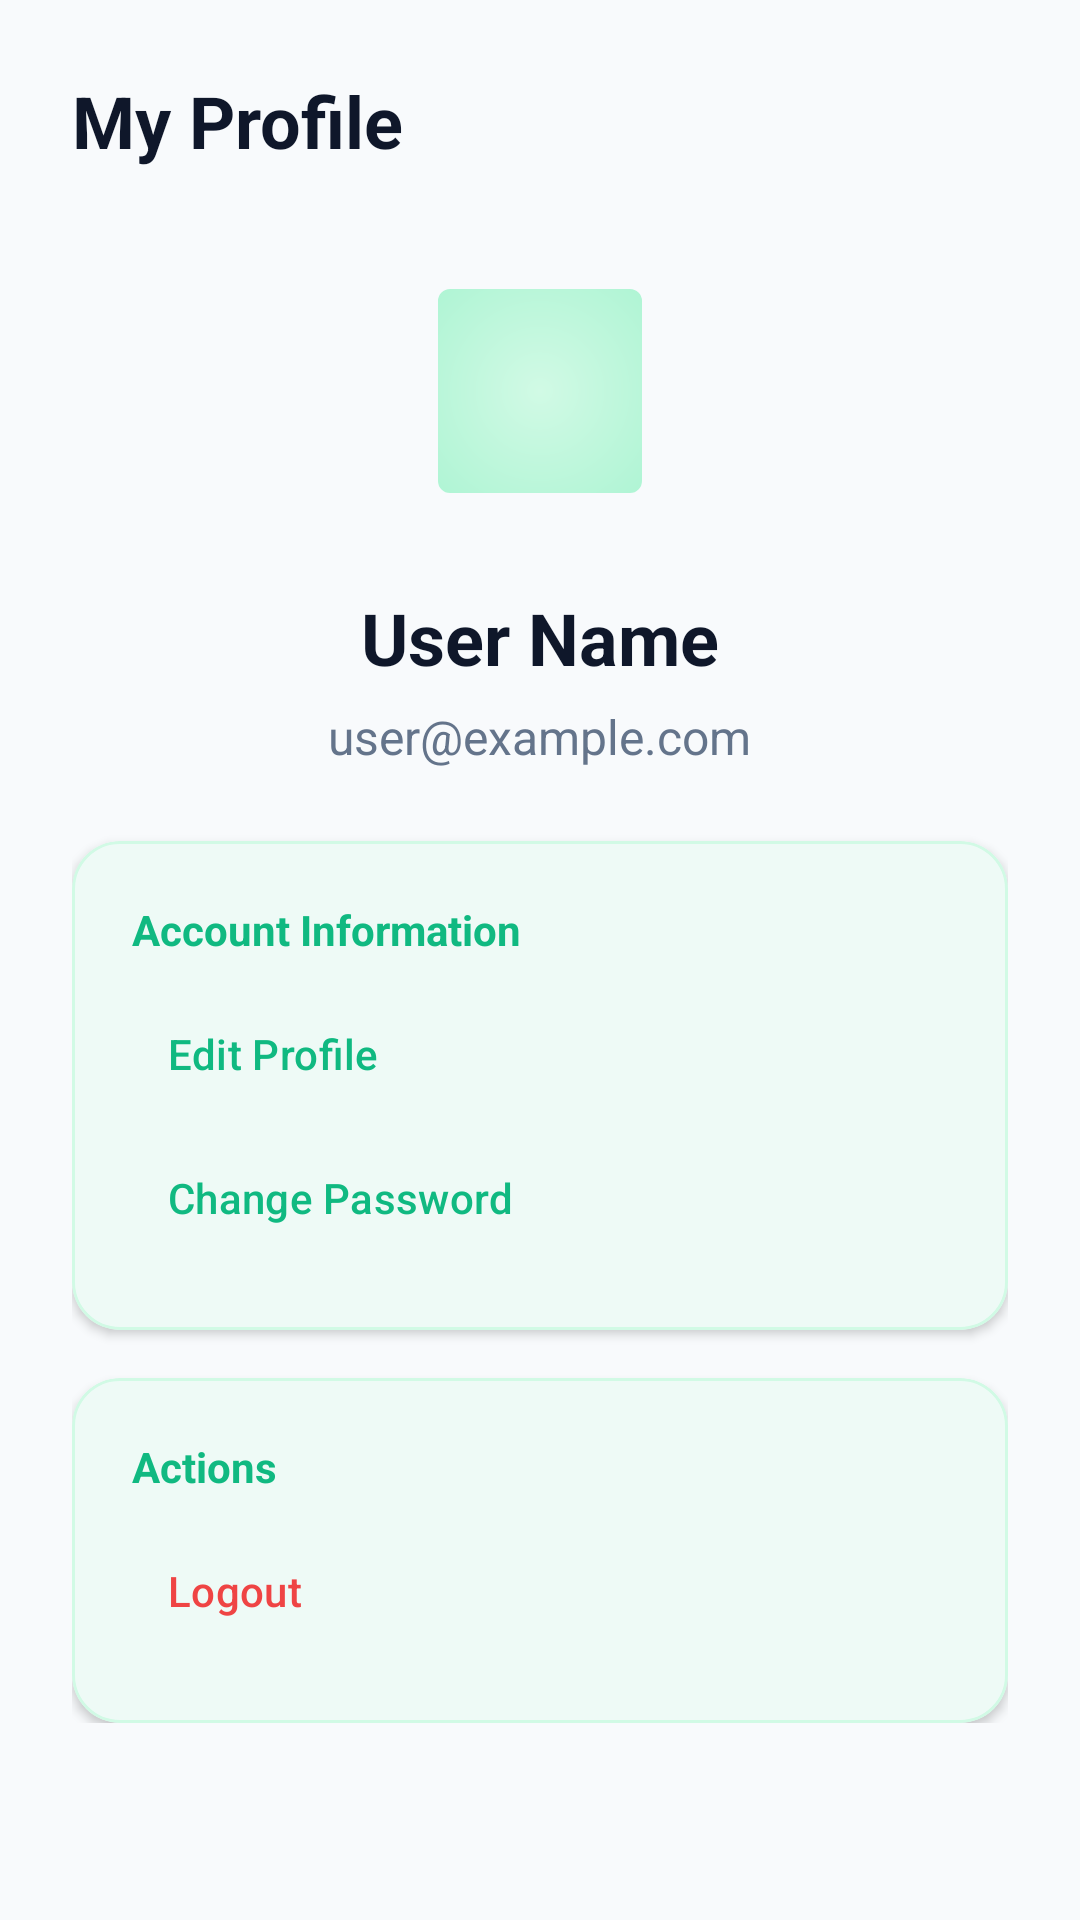

This screen was rendered from an Android layout file. Write that file and the resources it references.
<!-- AndroidManifest.xml: activity theme Theme.HabitTracker -->
<!-- res/layout/activity_profile.xml -->
<?xml version="1.0" encoding="utf-8"?>
<ScrollView xmlns:android="http://schemas.android.com/apk/res/android"
    xmlns:app="http://schemas.android.com/apk/res-auto"
    xmlns:tools="http://schemas.android.com/tools"
    android:layout_width="match_parent"
    android:layout_height="match_parent"
    android:background="@color/background"
    tools:context=".ProfileActivity">

    <LinearLayout
        android:layout_width="match_parent"
        android:layout_height="wrap_content"
        android:orientation="vertical"
        android:padding="24dp">

        
        <TextView
            android:layout_width="wrap_content"
            android:layout_height="wrap_content"
            android:text="@string/profile_title"
            android:textColor="@color/text_primary"
            android:textSize="24sp"
            android:textStyle="bold" />

        
        <LinearLayout
            android:layout_width="match_parent"
            android:layout_height="wrap_content"
            android:gravity="center"
            android:orientation="vertical"
            android:layout_marginTop="24dp">

            <com.google.android.material.imageview.ShapeableImageView
                android:id="@+id/ivProfileAvatar"
                android:layout_width="100dp"
                android:layout_height="100dp"
                android:background="@drawable/bg_profile_avatar"
                android:padding="16dp"
                android:src="@drawable/ic_profile"
                android:contentDescription="@string/profile_image_description"
                app:shapeAppearanceOverlay="@style/ShapeAppearance.MaterialComponents.SmallComponent"
                app:tint="@color/primary" />

            <TextView
                android:id="@+id/tvProfileName"
                android:layout_width="wrap_content"
                android:layout_height="wrap_content"
                android:layout_marginTop="16dp"
                android:text="User Name"
                android:textColor="@color/text_primary"
                android:textSize="24sp"
                android:textStyle="bold" />

            <TextView
                android:id="@+id/tvProfileEmail"
                android:layout_width="wrap_content"
                android:layout_height="wrap_content"
                android:layout_marginTop="6dp"
                android:text="user@example.com"
                android:textColor="@color/text_secondary"
                android:textSize="16sp" />
        </LinearLayout>

        
        <com.google.android.material.card.MaterialCardView
            android:layout_width="match_parent"
            android:layout_height="wrap_content"
            android:layout_marginTop="24dp"
            app:cardBackgroundColor="@color/surface"
            app:cardCornerRadius="16dp"
            app:cardElevation="2dp"
            app:strokeColor="@color/primary_light"
            app:strokeWidth="1dp">

            <LinearLayout
                android:layout_width="match_parent"
                android:layout_height="wrap_content"
                android:orientation="vertical"
                android:padding="20dp">

                <TextView
                    android:layout_width="wrap_content"
                    android:layout_height="wrap_content"
                    android:text="@string/profile_account_section"
                    android:textColor="@color/primary"
                    android:textSize="14sp"
                    android:textStyle="bold" />

                <com.google.android.material.button.MaterialButton
                    android:id="@+id/btnEditProfile"
                    style="@style/Widget.Material3.Button.TextButton"
                    android:layout_width="match_parent"
                    android:layout_height="wrap_content"
                    android:layout_marginTop="8dp"
                    android:text="@string/edit_profile"
                    android:textAlignment="textStart"
                    app:icon="@drawable/ic_edit"
                    app:iconGravity="textStart" />

                <com.google.android.material.button.MaterialButton
                    android:id="@+id/btnChangePassword"
                    style="@style/Widget.Material3.Button.TextButton"
                    android:layout_width="match_parent"
                    android:layout_height="wrap_content"
                    android:text="@string/change_password"
                    android:textAlignment="textStart"
                    app:icon="@drawable/ic_lock"
                    app:iconGravity="textStart" />

            </LinearLayout>
        </com.google.android.material.card.MaterialCardView>

        
        <com.google.android.material.card.MaterialCardView
            android:layout_width="match_parent"
            android:layout_height="wrap_content"
            android:layout_marginTop="16dp"
            app:cardBackgroundColor="@color/surface"
            app:cardCornerRadius="16dp"
            app:cardElevation="2dp"
            app:strokeColor="@color/primary_light"
            app:strokeWidth="1dp">

            <LinearLayout
                android:layout_width="match_parent"
                android:layout_height="wrap_content"
                android:orientation="vertical"
                android:padding="20dp">

                <TextView
                    android:layout_width="wrap_content"
                    android:layout_height="wrap_content"
                    android:text="@string/profile_actions_section"
                    android:textColor="@color/primary"
                    android:textSize="14sp"
                    android:textStyle="bold" />

                <com.google.android.material.button.MaterialButton
                    android:id="@+id/btnLogout"
                    style="@style/Widget.Material3.Button.TextButton"
                    android:layout_width="match_parent"
                    android:layout_height="wrap_content"
                    android:layout_marginTop="8dp"
                    android:text="@string/btn_logout"
                    android:textAlignment="textStart"
                    android:textColor="#EF4444"
                    app:icon="@drawable/ic_logout"
                    app:iconGravity="textStart"
                    app:iconTint="#EF4444" />

            </LinearLayout>
        </com.google.android.material.card.MaterialCardView>

    </LinearLayout>
</ScrollView>
<!-- resources referenced by this layout -->
<resources>
  <color name="background">#F8FAFC</color>
  <color name="primary">#10B981</color>
  <color name="primary_light">#D1FAE5</color>
  <color name="surface">#FFFFFF</color>
  <color name="text_primary">#0F172A</color>
  <color name="text_secondary">#64748B</color>
  <!-- drawable bg_profile_avatar (drawable) -->
  <?xml version="1.0" encoding="utf-8"?>
  <shape xmlns:android="http://schemas.android.com/apk/res/android"
      android:shape="oval">
      <gradient
          android:startColor="#D1FAE5"
          android:endColor="#A7F3D0"
          android:type="radial"
          android:gradientRadius="60dp" />
      <size
          android:width="100dp"
          android:height="100dp" />
  </shape>
  <string name="btn_logout">Logout</string>
  <string name="change_password">Change Password</string>
  <string name="edit_profile">Edit Profile</string>
  <string name="profile_account_section">Account Information</string>
  <string name="profile_actions_section">Actions</string>
  <string name="profile_image_description">Profile image</string>
  <string name="profile_title">My Profile</string>
  <style name="Theme.HabitTracker" parent="Theme.Material3.DayNight.NoActionBar">
          
          <item name="colorPrimary">@color/primary</item>
          <item name="colorPrimaryDark">@color/primary_dark</item>
          <item name="colorSecondary">@color/accent</item>
          <item name="colorOnPrimary">@color/white</item>
          
          
          <item name="colorSurface">@color/surface</item>
          <item name="colorOnSurface">@color/text_primary</item>
          <item name="colorSurfaceVariant">@color/primary_light</item>
          
          
          <item name="android:statusBarColor">@color/background</item>
          <item name="android:windowLightStatusBar">true</item>
          <item name="android:windowBackground">@color/background</item>
          
          
          <item name="android:windowActivityTransitions">true</item>
          <item name="android:windowContentTransitions">true</item>
      </style>
  <color name="primary_dark">#059669</color>
  <color name="accent">#34D399</color>
  <color name="white">#FFFFFFFF</color>
</resources>
